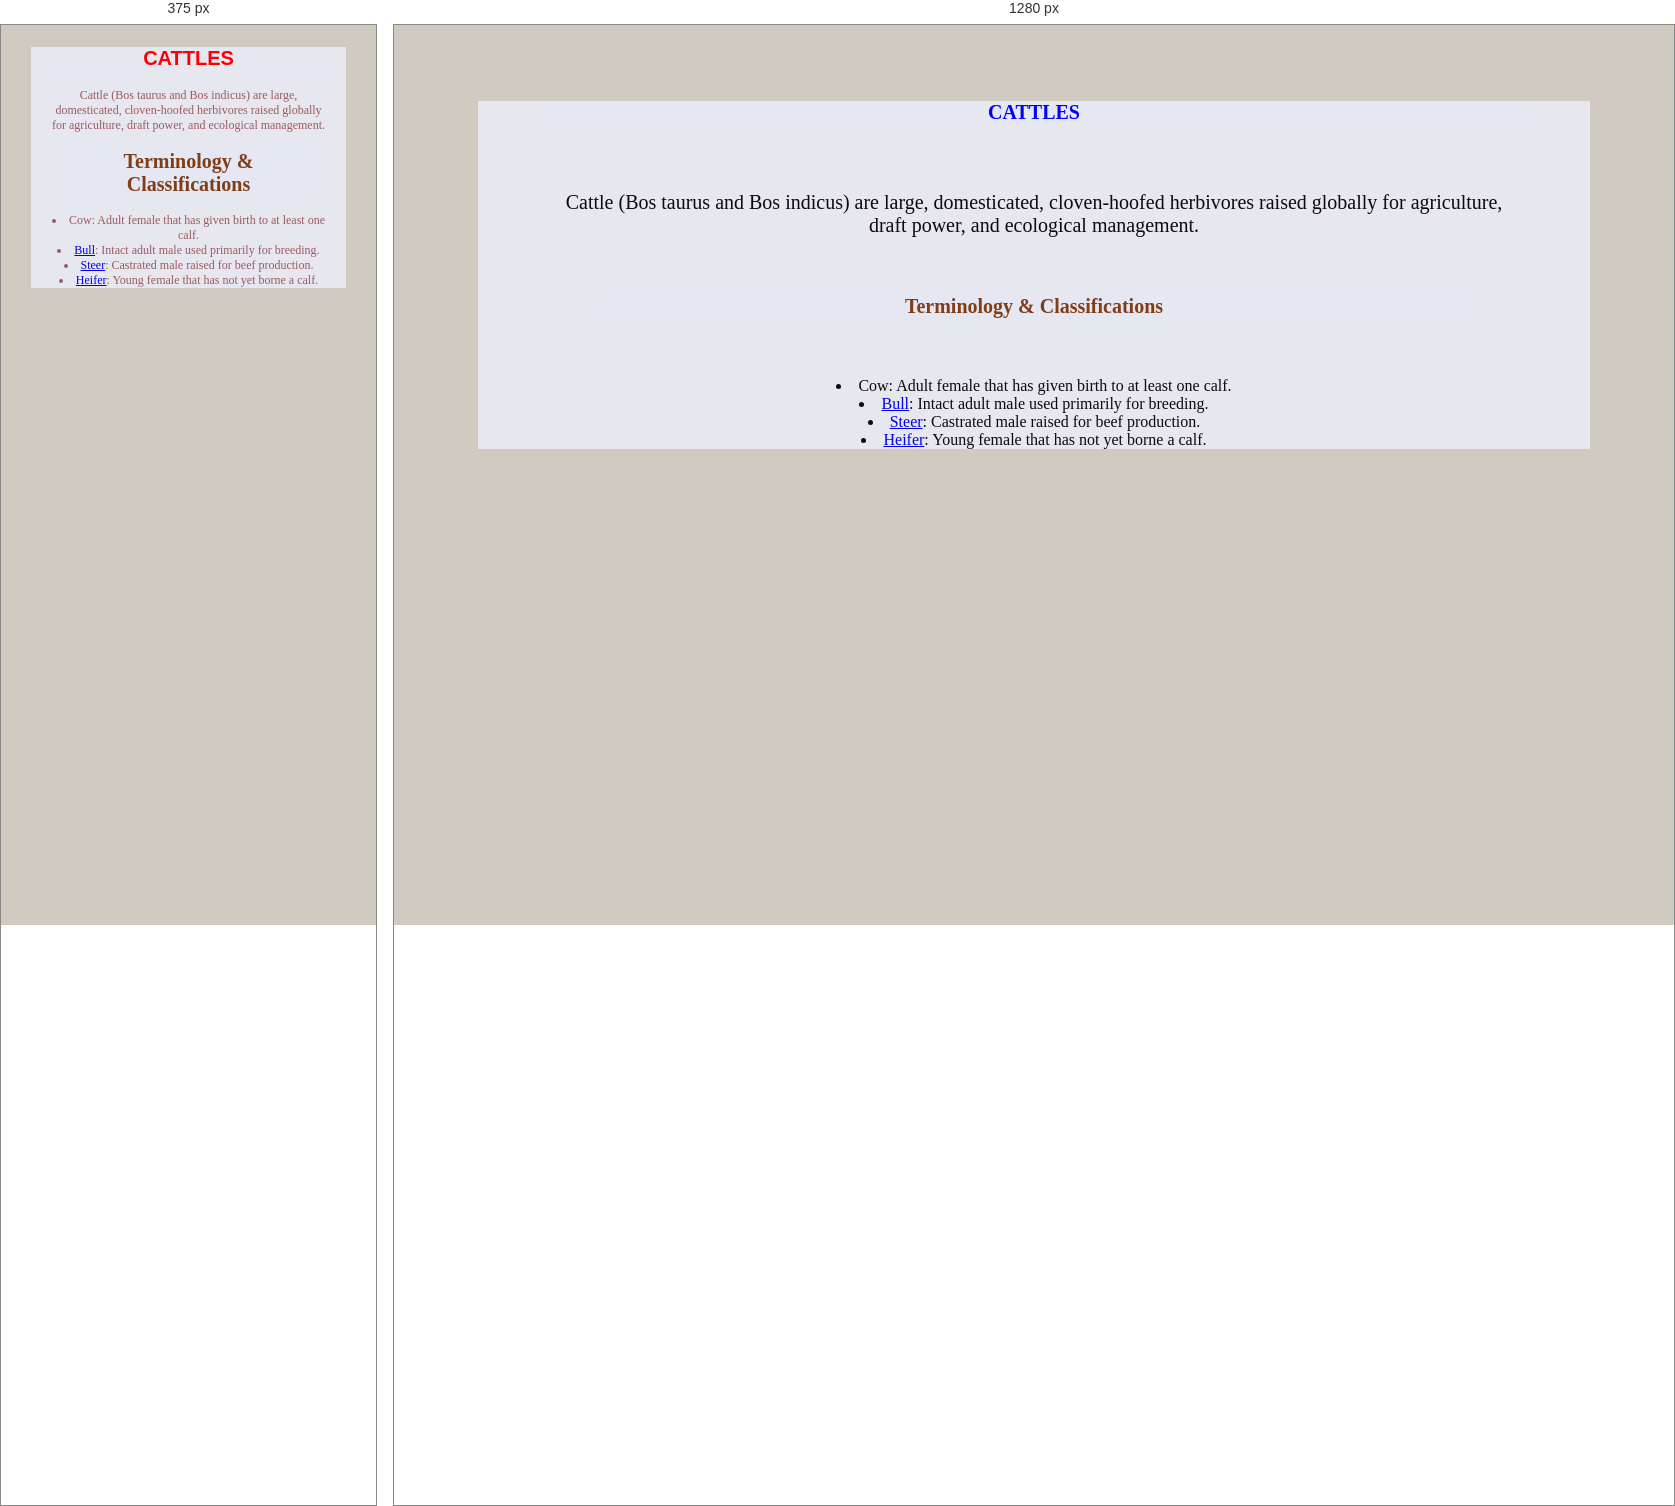
Rendered at 375 px and 1280 px, left to right.

<!-- file: cattle.html -->
<!DOCTYPE html>
<html lang="en">
<head>
    <meta charset="UTF-8">
    <meta name="viewport" content="width=device-width, initial-scale=1.0">
    <title>cattle</title>
    <link rel="stylesheet" href="farm.css">
</head>
<body style="background-color: rgb(209, 202, 193);">
     <div class="one">
        <h1 class="two">CATTLES</h1>
        <div class="one">
    <p>Cattle (Bos taurus and Bos indicus) are large,
        domesticated, cloven-hoofed herbivores raised globally
        for agriculture, draft power, and ecological management.</p> 
        <h1 class="five">Terminology & Classifications</h1>
        <li><a hrref="cows.html">Cow</a>: Adult female that has given birth to at least one calf.</li>
        <li><a href="bulls.html">Bull</a>: Intact adult male used primarily for breeding.</li>
        <li><a href="steer.html">Steer</a>: Castrated male raised for beef production.</li>
        <li><a href="heifer.html">Heifer</a>: Young female that has not yet borne a calf.</li>
</body>
</html>

/* @media block from farm.css */
@media screen and(max-width: 500px){
    .body{
        color: rgb(63, 35, 219);
         }
    p {
        font-size: 12px;
    }
}

/* @media block from farm.css */
@media screen and (max-width:500px) {
    .one{
        color: rgb(155, 90, 96); 
        font-size: 12px;
    p{
        font-size: 12px;
    } 
         }
@media ( orientation: portrait) {
    .two{
        color: red;
        font-family:'Franklin Gothic Medium', 'Arial Narrow', Arial, sans-serif;}
}
   
}